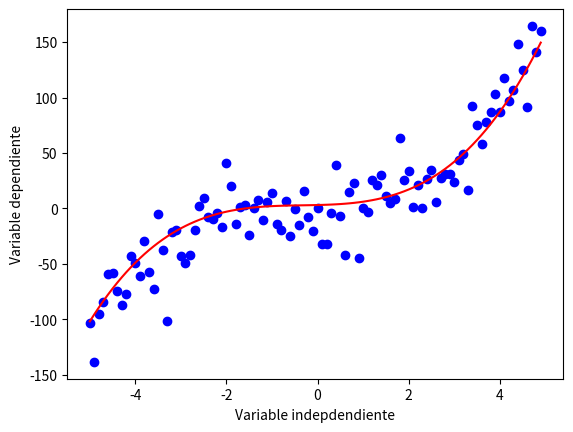

This figure's Python source:
import numpy as np
import matplotlib.pyplot as plt

x = np.arange(-5.0, 5.0, 0.1)

##Puede ajustar la pendiente y la intersección para verificar los cambios del gráfico
y = 1 * (x ** 3) + 1 * (x ** 2) + 1 * x + 3
y_noise = 20 * np.random.normal(size=x.size)
ydata = y + y_noise
plt.plot(x, ydata, 'bo')
plt.plot(x, y, 'r')
plt.ylabel('Variable dependiente')
plt.xlabel('Variable indepdendiente')
print(plt.show())